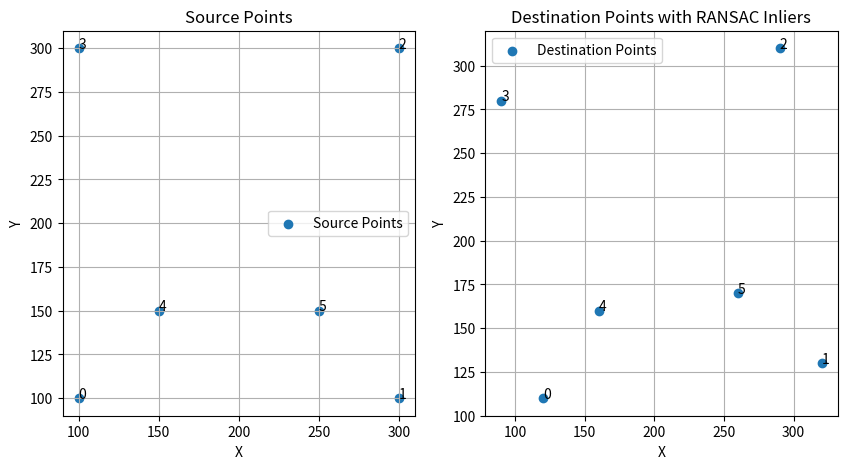

Source code (Python):
import numpy as np
import matplotlib.pyplot as plt

# Task 3: Homography Estimation using DLT and RANSAC

# Step 1: Define corresponding points
# Source points
src_points = np.array([
    [100, 100],
    [300, 100],
    [300, 300],
    [100, 300],
    [150, 150],
    [250, 150]
], dtype=float)

# Destination points
dst_points = np.array([
    [120, 110],
    [320, 130],
    [290, 310],
    [90, 280],
    [160, 160],
    [260, 170]
], dtype=float)

print("Source Points:")
print(src_points)

print("\nDestination Points:")
print(dst_points)


# Step 2: DLT Homography Estimation

def calculate_homography(src, dst):

    A = []

    for i in range(len(src)):

        x = src[i, 0]
        y = src[i, 1]

        u = dst[i, 0]
        v = dst[i, 1]

        row1 = [
            -x, -y, -1,
            0, 0, 0,
            u * x, u * y, u
        ]

        row2 = [
            0, 0, 0,
            -x, -y, -1,
            v * x, v * y, v
        ]

        A.append(row1)
        A.append(row2)

    A = np.array(A, dtype=float)

    # Singular Value Decomposition
    U, S, Vt = np.linalg.svd(A)

    # Last row of V transpose gives the solution
    H = Vt[-1].reshape(3, 3)

    # Normalize H
    H = H / H[2, 2]

    return H


# Step 3: Calculate Homography
H = calculate_homography(src_points, dst_points)

print("\nEstimated Homography Matrix:")
print(H)


# Step 4: Apply Homography to points

def transform_points(points, H):

    transformed = []

    for point in points:

        x = point[0]
        y = point[1]

        homogeneous_point = np.array([
            x,
            y,
            1
        ])

        result = H @ homogeneous_point

        w = result[2]

        new_x = result[0] / w
        new_y = result[1] / w

        transformed.append([
            new_x,
            new_y
        ])

    return np.array(transformed)


predicted_points = transform_points(src_points, H)

print("\nPredicted Destination Points:")
print(predicted_points)


# Step 5: Calculate Reprojection Error

errors = []

for i in range(len(dst_points)):

    dx = predicted_points[i, 0] - dst_points[i, 0]
    dy = predicted_points[i, 1] - dst_points[i, 1]

    error = np.sqrt(dx * dx + dy * dy)

    errors.append(error)

errors = np.array(errors)

print("\nReprojection Errors:")
print(errors)


# Step 6: RANSAC

def ransac_homography(src, dst, iterations=1000, threshold=5):

    best_H = None
    best_inliers = []

    number_of_points = len(src)

    for iteration in range(iterations):

        # Randomly select 4 points
        indices = np.random.choice(
            number_of_points,
            4,
            replace=False
        )

        sample_src = src[indices]
        sample_dst = dst[indices]

        # Calculate homography using the 4 points
        H = calculate_homography(
            sample_src,
            sample_dst
        )

        # Transform all source points
        predicted = transform_points(src, H)

        current_inliers = []

        # Check error for every point
        for i in range(number_of_points):

            dx = predicted[i, 0] - dst[i, 0]
            dy = predicted[i, 1] - dst[i, 1]

            error = np.sqrt(
                dx * dx + dy * dy
            )

            if error < threshold:
                current_inliers.append(i)

        # Keep the model with the most inliers
        if len(current_inliers) > len(best_inliers):

            best_inliers = current_inliers
            best_H = H

    return best_H, best_inliers


# Step 7: Run RANSAC

best_H, inliers = ransac_homography(
    src_points,
    dst_points,
    iterations=1000,
    threshold=5
)

print("\nRANSAC Homography:")
print(best_H)

print("\nInlier Indices:")
print(inliers)

print("\nNumber of Inliers:")
print(len(inliers))


# Step 8: Visualize the points

plt.figure(figsize=(10, 5))

plt.subplot(1, 2, 1)

plt.scatter(
    src_points[:, 0],
    src_points[:, 1],
    label="Source Points"
)

for i in range(len(src_points)):
    plt.text(
        src_points[i, 0],
        src_points[i, 1],
        str(i)
    )

plt.title("Source Points")
plt.xlabel("X")
plt.ylabel("Y")
plt.grid()
plt.legend()


plt.subplot(1, 2, 2)

plt.scatter(
    dst_points[:, 0],
    dst_points[:, 1],
    label="Destination Points"
)

for i in range(len(dst_points)):

    if i in inliers:
        plt.text(
            dst_points[i, 0],
            dst_points[i, 1],
            str(i)
        )

plt.title("Destination Points with RANSAC Inliers")
plt.xlabel("X")
plt.ylabel("Y")
plt.grid()
plt.legend()

plt.show()
